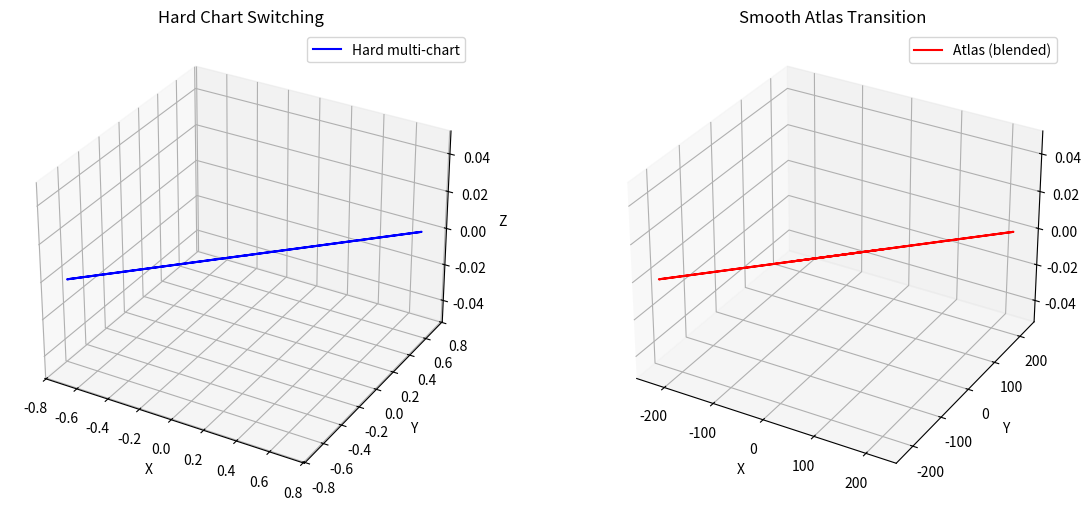

Python code for this plot:
import numpy as np
import matplotlib.pyplot as plt
from mpl_toolkits.mplot3d import Axes3D

# Define the curve on S^3.
def gamma(s):
    return np.array([np.cos(s), np.sin(s)/np.sqrt(2), np.sin(s)/np.sqrt(2), 0])

# Hard multi-chart stereographic projection
def multi_chart_stereographic(q, epsilon=1e-8):
    denom_N = 1 - q[0]
    denom_S = 1 + q[0]
    if np.abs(denom_N) < epsilon:
         return q[1:] / denom_S, 'south'
    elif np.abs(denom_S) < epsilon:
         return q[1:] / denom_N, 'north'
    if np.abs(denom_N) >= np.abs(denom_S):
         return q[1:] / denom_N, 'north'
    else:
         return q[1:] / denom_S, 'south'

# Smooth atlas function for stereographic projection.
def atlas_stereographic(q, north_thresh=0.8, south_thresh=-0.8):
    q0 = q[0]
    # Compute each projection when possible.
    if np.abs(1 - q0) > 1e-8:
        xN = q[1:] / (1 - q0)
    else:
        xN = np.array([np.nan, np.nan, np.nan])
    if np.abs(1 + q0) > 1e-8:
        xS = q[1:] / (1 + q0)
    else:
        xS = np.array([np.nan, np.nan, np.nan])
        
    if q0 >= north_thresh:
        return xN, 'north'
    elif q0 <= south_thresh:
        return xS, 'south'
    else:
        weight = (q0 - south_thresh) / (north_thresh - south_thresh)
        blended = weight * xN + (1 - weight) * xS
        return blended, 'blended'

# Sample the curve.
s_vals = np.linspace(0, 4*np.pi, 500)
proj_hard = []
charts_hard = []
proj_atlas = []
charts_atlas = []
for s in s_vals:
    q = gamma(s)
    p_hard, chard = multi_chart_stereographic(q)
    p_atlas, chara = atlas_stereographic(q)
    proj_hard.append(p_hard)
    charts_hard.append(chard)
    proj_atlas.append(p_atlas)
    charts_atlas.append(chara)
proj_hard = np.array(proj_hard)
proj_atlas = np.array(proj_atlas)

# Plot the two projections side-by-side.
fig = plt.figure(figsize=(14,6))

# Hard multi-chart projection.
ax1 = fig.add_subplot(121, projection='3d')
ax1.plot(proj_hard[:,0], proj_hard[:,1], proj_hard[:,2], 'b-', label='Hard multi-chart')
ax1.set_title('Hard Chart Switching')
ax1.set_xlabel('X'); ax1.set_ylabel('Y'); ax1.set_zlabel('Z')
ax1.legend()

# Smooth atlas projection.
ax2 = fig.add_subplot(122, projection='3d')
ax2.plot(proj_atlas[:,0], proj_atlas[:,1], proj_atlas[:,2], 'r-', label='Atlas (blended)')
ax2.set_title('Smooth Atlas Transition')
ax2.set_xlabel('X'); ax2.set_ylabel('Y'); ax2.set_zlabel('Z')
ax2.legend()

plt.show()
